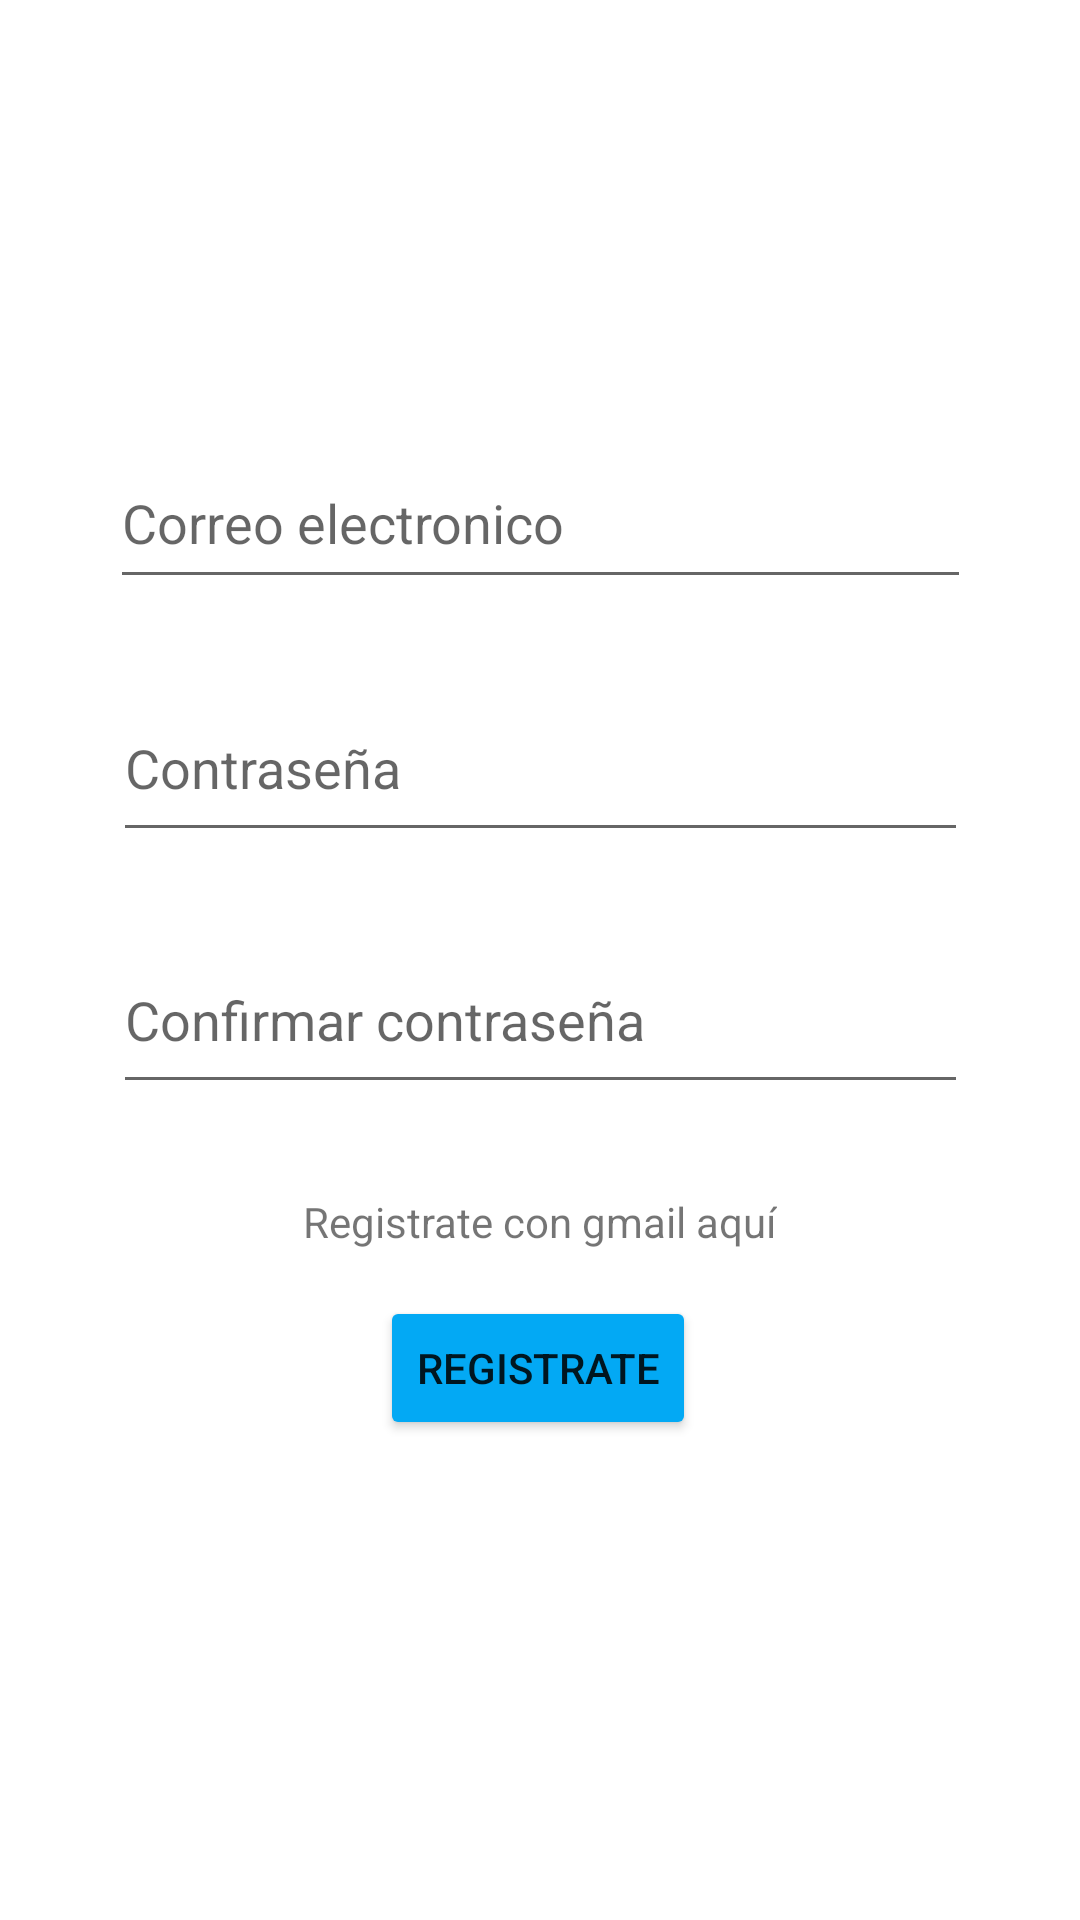

Produce the Android XML layout that renders to this screen, including the resource entries it uses.
<!-- AndroidManifest.xml: application theme Theme.DMAgenda -->
<!-- res/layout/activity_pantalla_registro.xml -->
<?xml version="1.0" encoding="utf-8"?>
<androidx.constraintlayout.widget.ConstraintLayout xmlns:android="http://schemas.android.com/apk/res/android"
    xmlns:app="http://schemas.android.com/apk/res-auto"
    xmlns:tools="http://schemas.android.com/tools"
    android:layout_width="match_parent"
    android:layout_height="match_parent"
    android:backgroundTint="#03A9F4"
    tools:context=".PantallaRegistro">

    <EditText
        android:id="@+id/registerEmail"
        android:layout_width="287dp"
        android:layout_height="54dp"
        android:layout_marginTop="120dp"
        android:ems="10"
        android:hint="Correo electronico"
        android:inputType="textPersonName"
        app:layout_constraintBottom_toTopOf="@+id/registerPass"
        app:layout_constraintEnd_toEndOf="parent"
        app:layout_constraintStart_toStartOf="parent"
        app:layout_constraintTop_toTopOf="parent" />

    <TextView
        android:id="@+id/textView2"
        android:layout_width="wrap_content"
        android:layout_height="wrap_content"
        android:layout_marginTop="392dp"
        android:text="Registrate con gmail aquí"
        app:layout_constraintBottom_toTopOf="@+id/btnRegister"
        app:layout_constraintEnd_toEndOf="parent"
        app:layout_constraintStart_toStartOf="parent"
        app:layout_constraintTop_toTopOf="parent"
        app:layout_constraintVertical_bias="0.272" />

    <EditText
        android:id="@+id/registerPass"
        android:layout_width="285dp"
        android:layout_height="59dp"
        android:layout_marginTop="200dp"
        android:ems="10"
        android:hint="Contraseña"
        android:inputType="textPassword"
        app:layout_constraintBottom_toTopOf="@+id/registerPassConfirm"
        app:layout_constraintEnd_toEndOf="parent"
        app:layout_constraintStart_toStartOf="parent"
        app:layout_constraintTop_toTopOf="parent" />

    <EditText
        android:id="@+id/registerPassConfirm"
        android:layout_width="285dp"
        android:layout_height="59dp"
        android:layout_marginTop="292dp"
        android:ems="10"
        android:hint="Confirmar contraseña"
        android:inputType="textPassword"
        app:layout_constraintBottom_toTopOf="@+id/textView2"
        app:layout_constraintEnd_toEndOf="parent"
        app:layout_constraintStart_toStartOf="parent"
        app:layout_constraintTop_toTopOf="parent"
        app:layout_constraintVertical_bias="0.365" />

    <Button
        android:id="@+id/btnRegister"
        android:layout_width="wrap_content"
        android:layout_height="wrap_content"
        android:backgroundTint="#03A9F4"
        android:text="Registrate"
        app:layout_constraintBottom_toBottomOf="parent"
        app:layout_constraintEnd_toEndOf="parent"
        app:layout_constraintHorizontal_bias="0.498"
        app:layout_constraintStart_toStartOf="parent"
        app:layout_constraintTop_toTopOf="parent"
        app:layout_constraintVertical_bias="0.73" />

</androidx.constraintlayout.widget.ConstraintLayout>
<!-- resources referenced by this layout -->
<resources>
  <style name="Theme.DMAgenda" parent="Theme.MaterialComponents.DayNight.DarkActionBar">
          
          <item name="colorPrimary">@color/purple_500</item>
          <item name="colorPrimaryVariant">@color/purple_700</item>
          <item name="colorOnPrimary">@color/white</item>
          
          <item name="colorSecondary">@color/teal_200</item>
          <item name="colorSecondaryVariant">@color/teal_700</item>
          <item name="colorOnSecondary">@color/black</item>
          
          <item name="android:statusBarColor">?attr/colorPrimaryVariant</item>
          
      </style>
  <!-- not gathered from this repository: default colours our renderer supplied (Android Studio template values) -->
  <color name="purple_500">#FF6200EE</color>
  <color name="purple_700">#FF3700B3</color>
  <color name="teal_200">#FF03DAC5</color>
  <color name="teal_700">#FF018786</color>
  <color name="black">#FF000000</color>
  <color name="white">#FFFFFFFF</color>
</resources>
